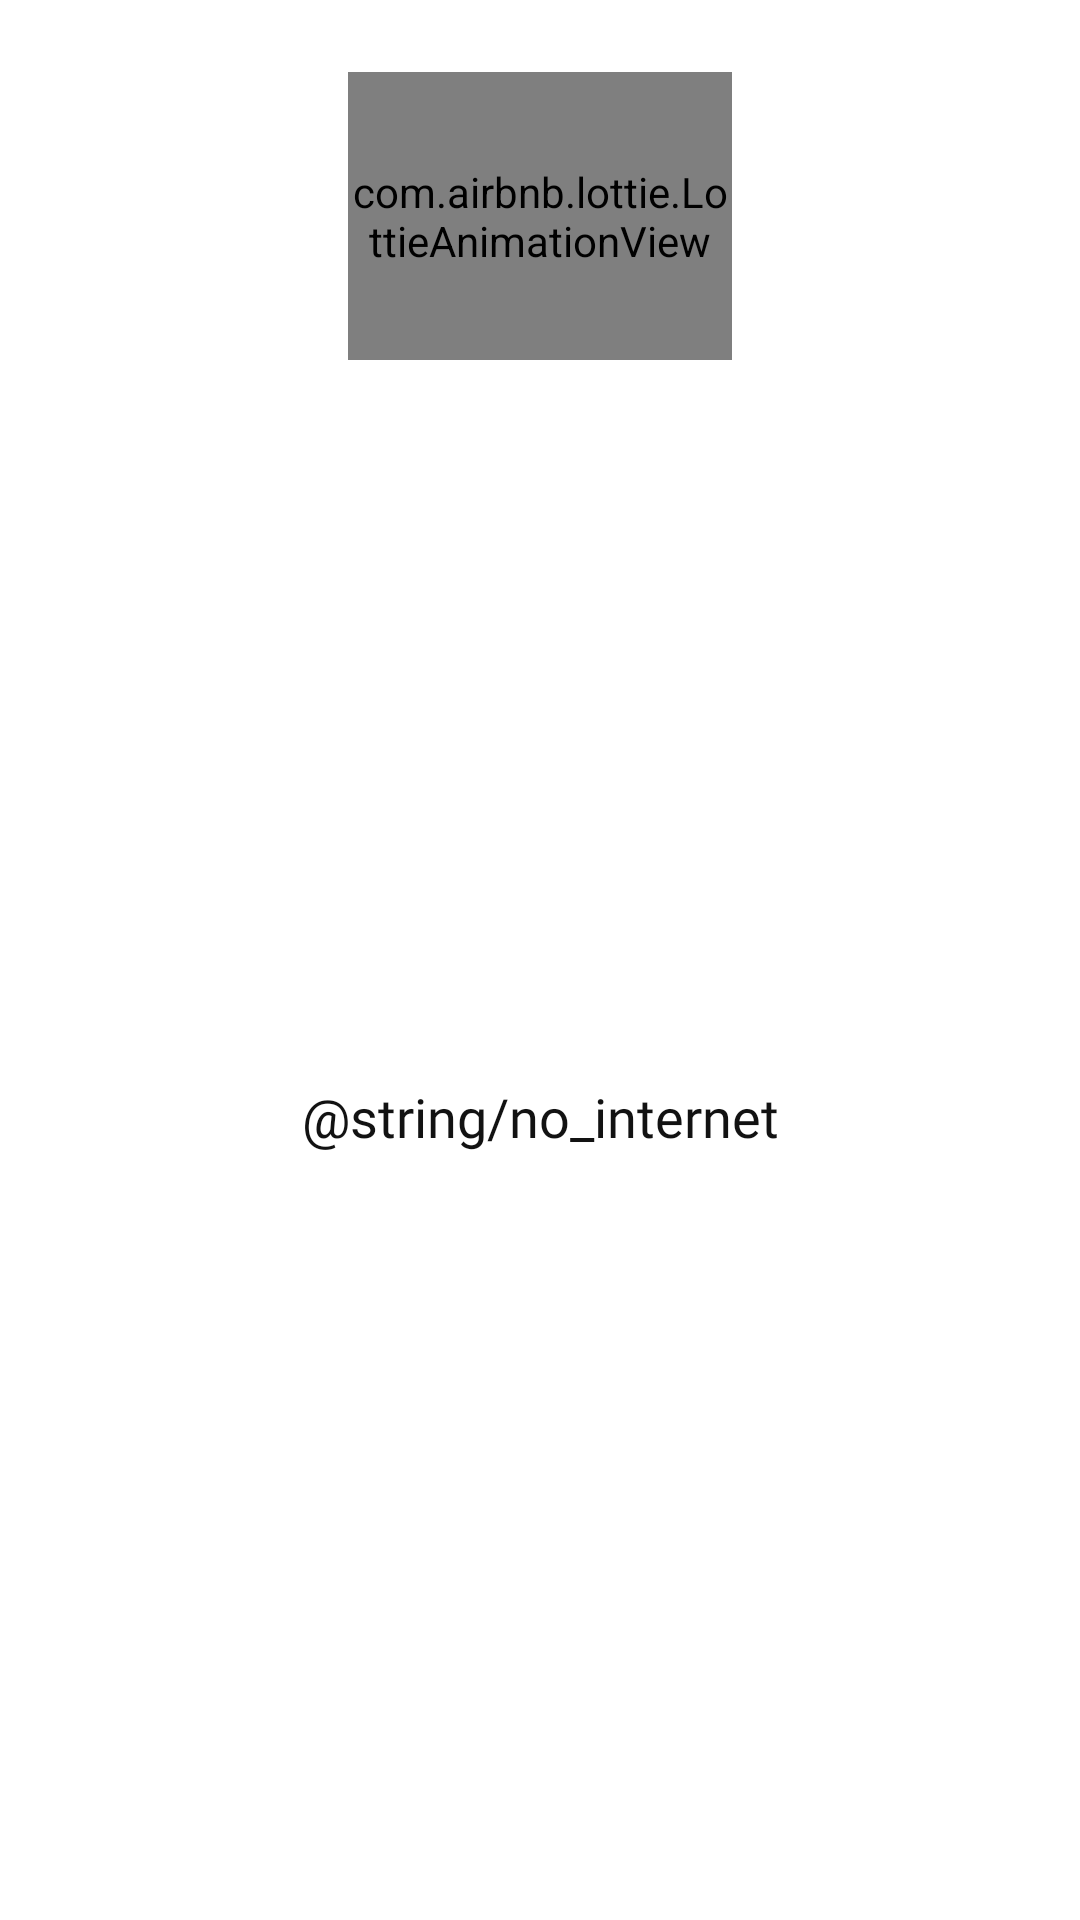

Android layout source for this screen:
<!-- AndroidManifest.xml: application theme AppTheme -->
<!-- res/layout/fragment_dialog_no_internet.xml -->
<?xml version="1.0" encoding="utf-8"?>
<layout xmlns:android="http://schemas.android.com/apk/res/android"
    xmlns:app="http://schemas.android.com/apk/res-auto">

    <data>

    </data>

    <androidx.constraintlayout.widget.ConstraintLayout
        android:layout_width="match_parent"
        android:layout_height="wrap_content"
        android:layout_margin="32dp"
        android:background="@color/white"
        android:paddingStart="16dp"
        android:paddingEnd="16dp">

        <com.airbnb.lottie.LottieAnimationView
            android:id="@+id/lottieNoInternet"
            android:layout_width="128dp"
            android:layout_height="96dp"
            android:layout_marginTop="24dp"
            app:layout_constraintEnd_toEndOf="parent"
            app:layout_constraintStart_toStartOf="parent"
            app:layout_constraintTop_toTopOf="parent"
            app:lottie_autoPlay="true"
            app:lottie_fileName="face_animation.json"
            app:lottie_loop="false" />

        <TextView
            android:layout_width="wrap_content"
            android:layout_height="wrap_content"
            android:fontFamily="@font/ubuntu_medium"
            android:paddingStart="16dp"
            android:paddingTop="16dp"
            android:paddingEnd="16dp"
            android:paddingBottom="32dp"
            android:text="@string/no_internet"
            android:textAlignment="center"
            android:textColor="@color/black"
            android:textSize="18sp"
            app:layout_constraintBottom_toBottomOf="parent"
            app:layout_constraintEnd_toEndOf="parent"
            app:layout_constraintStart_toStartOf="parent"
            app:layout_constraintTop_toBottomOf="@id/lottieNoInternet" />

    </androidx.constraintlayout.widget.ConstraintLayout>

</layout>
<!-- resources referenced by this layout -->
<resources>
  <color name="black">#121212</color>
  <color name="white">#FFFFFF</color>
  <style name="AppTheme" parent="Theme.MaterialComponents.NoActionBar">
          <item name="colorPrimary">@color/colorPrimary</item>
          <item name="colorPrimaryDark">@color/black80</item>
          <item name="colorAccent">@color/colorAccent</item>
          <item name="android:navigationBarColor" tools:targetApi="lollipop">@color/black80</item>
      </style>
  <color name="colorPrimary">#27345c</color>
  <color name="black80">#CC000000</color>
  <color name="colorAccent">#7ca865</color>
</resources>
